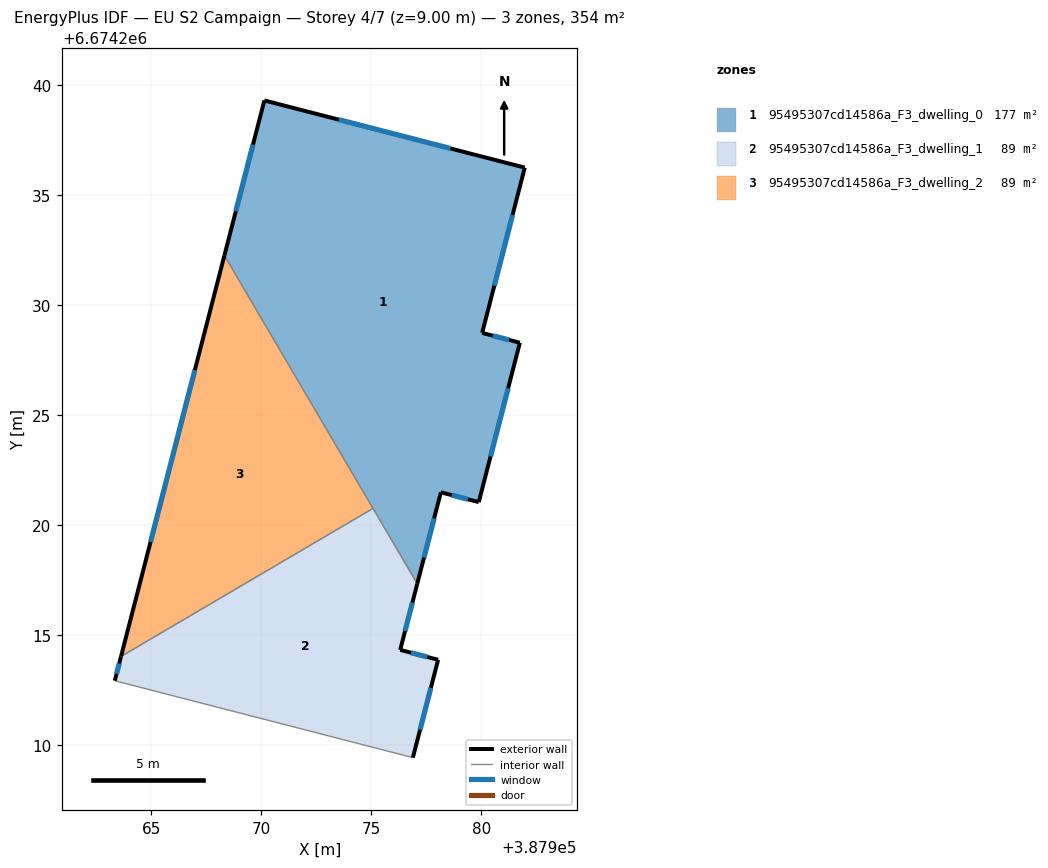
=== STOREY PLAN SPEC (per zone: floor XY polygon, exterior-wall plan segments, windows/doors) ===
zone 1: 95495307cd14586a_F3_dwelling_0  (177.2 m²)
  floor: (387981.98, 6674236.24) (387980.04, 6674228.72) (387981.76, 6674228.28) (387979.89, 6674221.03) (387978.17, 6674221.47) (387977.09, 6674217.32) (387968.33, 6674232.24) (387970.14, 6674239.29)
  exterior wall: (387977.09, 6674217.32) – (387978.17, 6674221.47)  [4.3 m]
    window: (387977.40, 6674218.51) – (387977.86, 6674220.29)  [2.4 m²]
  exterior wall: (387970.14, 6674239.29) – (387968.33, 6674232.24)  [7.3 m]
    window: (387969.62, 6674237.27) – (387968.85, 6674234.25)  [4.0 m²]
  exterior wall: (387981.98, 6674236.24) – (387970.14, 6674239.29)  [12.2 m]
    window: (387978.60, 6674237.11) – (387973.53, 6674238.42)  [6.7 m²]
  exterior wall: (387980.04, 6674228.72) – (387981.98, 6674236.24)  [7.8 m]
    window: (387980.60, 6674230.87) – (387981.43, 6674234.09)  [4.3 m²]
  exterior wall: (387981.76, 6674228.28) – (387980.04, 6674228.72)  [1.8 m]
    window: (387981.27, 6674228.40) – (387980.53, 6674228.59)  [1.0 m²]
  exterior wall: (387979.89, 6674221.03) – (387981.76, 6674228.28)  [7.5 m]
    window: (387980.42, 6674223.10) – (387981.22, 6674226.20)  [4.1 m²]
  exterior wall: (387978.17, 6674221.47) – (387979.89, 6674221.03)  [1.8 m]
    window: (387978.66, 6674221.35) – (387979.40, 6674221.16)  [1.0 m²]
  interior walls: 2
zone 2: 95495307cd14586a_F3_dwelling_1  (88.6 m²)
  floor: (387975.08, 6674220.74) (387977.09, 6674217.32) (387976.32, 6674214.31) (387978.04, 6674213.86) (387976.90, 6674209.41) (387963.34, 6674212.91) (387963.63, 6674214.01)
  exterior wall: (387963.63, 6674214.01) – (387963.34, 6674212.91)  [1.1 m]
    window: (387963.55, 6674213.70) – (387963.42, 6674213.22)  [0.6 m²]
  exterior wall: (387976.32, 6674214.31) – (387977.09, 6674217.32)  [3.1 m]
    window: (387976.54, 6674215.17) – (387976.87, 6674216.46)  [1.7 m²]
  exterior wall: (387978.04, 6674213.86) – (387976.32, 6674214.31)  [1.8 m]
    window: (387977.55, 6674213.99) – (387976.81, 6674214.18)  [1.0 m²]
  exterior wall: (387976.90, 6674209.41) – (387978.04, 6674213.86)  [4.6 m]
    window: (387977.22, 6674210.68) – (387977.71, 6674212.59)  [2.5 m²]
  interior walls: 3
zone 3: 95495307cd14586a_F3_dwelling_2  (88.6 m²)
  floor: (387968.33, 6674232.24) (387975.08, 6674220.74) (387963.63, 6674214.01)
  exterior wall: (387968.33, 6674232.24) – (387963.63, 6674214.01)  [18.8 m]
    window: (387966.98, 6674227.03) – (387964.97, 6674219.22)  [10.4 m²]
  interior walls: 2

=== DERIVED (storey summary) ===
Building: EU S2 Campaign
Storey: 4 of 7  (floor level z = 9.00 m)
Storey gross floor area: 354.4 m²
Zones on this storey: 3
  - 95495307cd14586a_F3_dwelling_0: floor 177.2 m²; exterior wall 42.6 m (127.8 m²); 7 window(s) 23.5 m²; WWR 18.4%
  - 95495307cd14586a_F3_dwelling_1: floor 88.6 m²; exterior wall 10.6 m (31.9 m²); 4 window(s) 5.9 m²; WWR 18.4%
  - 95495307cd14586a_F3_dwelling_2: floor 88.6 m²; exterior wall 18.8 m (56.5 m²); 1 window(s) 10.4 m²; WWR 18.4%
Zone adjacency (shared interzone walls):
  - 95495307cd14586a_F3_dwelling_0 ↔ 95495307cd14586a_F3_dwelling_1
  - 95495307cd14586a_F3_dwelling_0 ↔ 95495307cd14586a_F3_dwelling_2
  - 95495307cd14586a_F3_dwelling_1 ↔ 95495307cd14586a_F3_dwelling_2